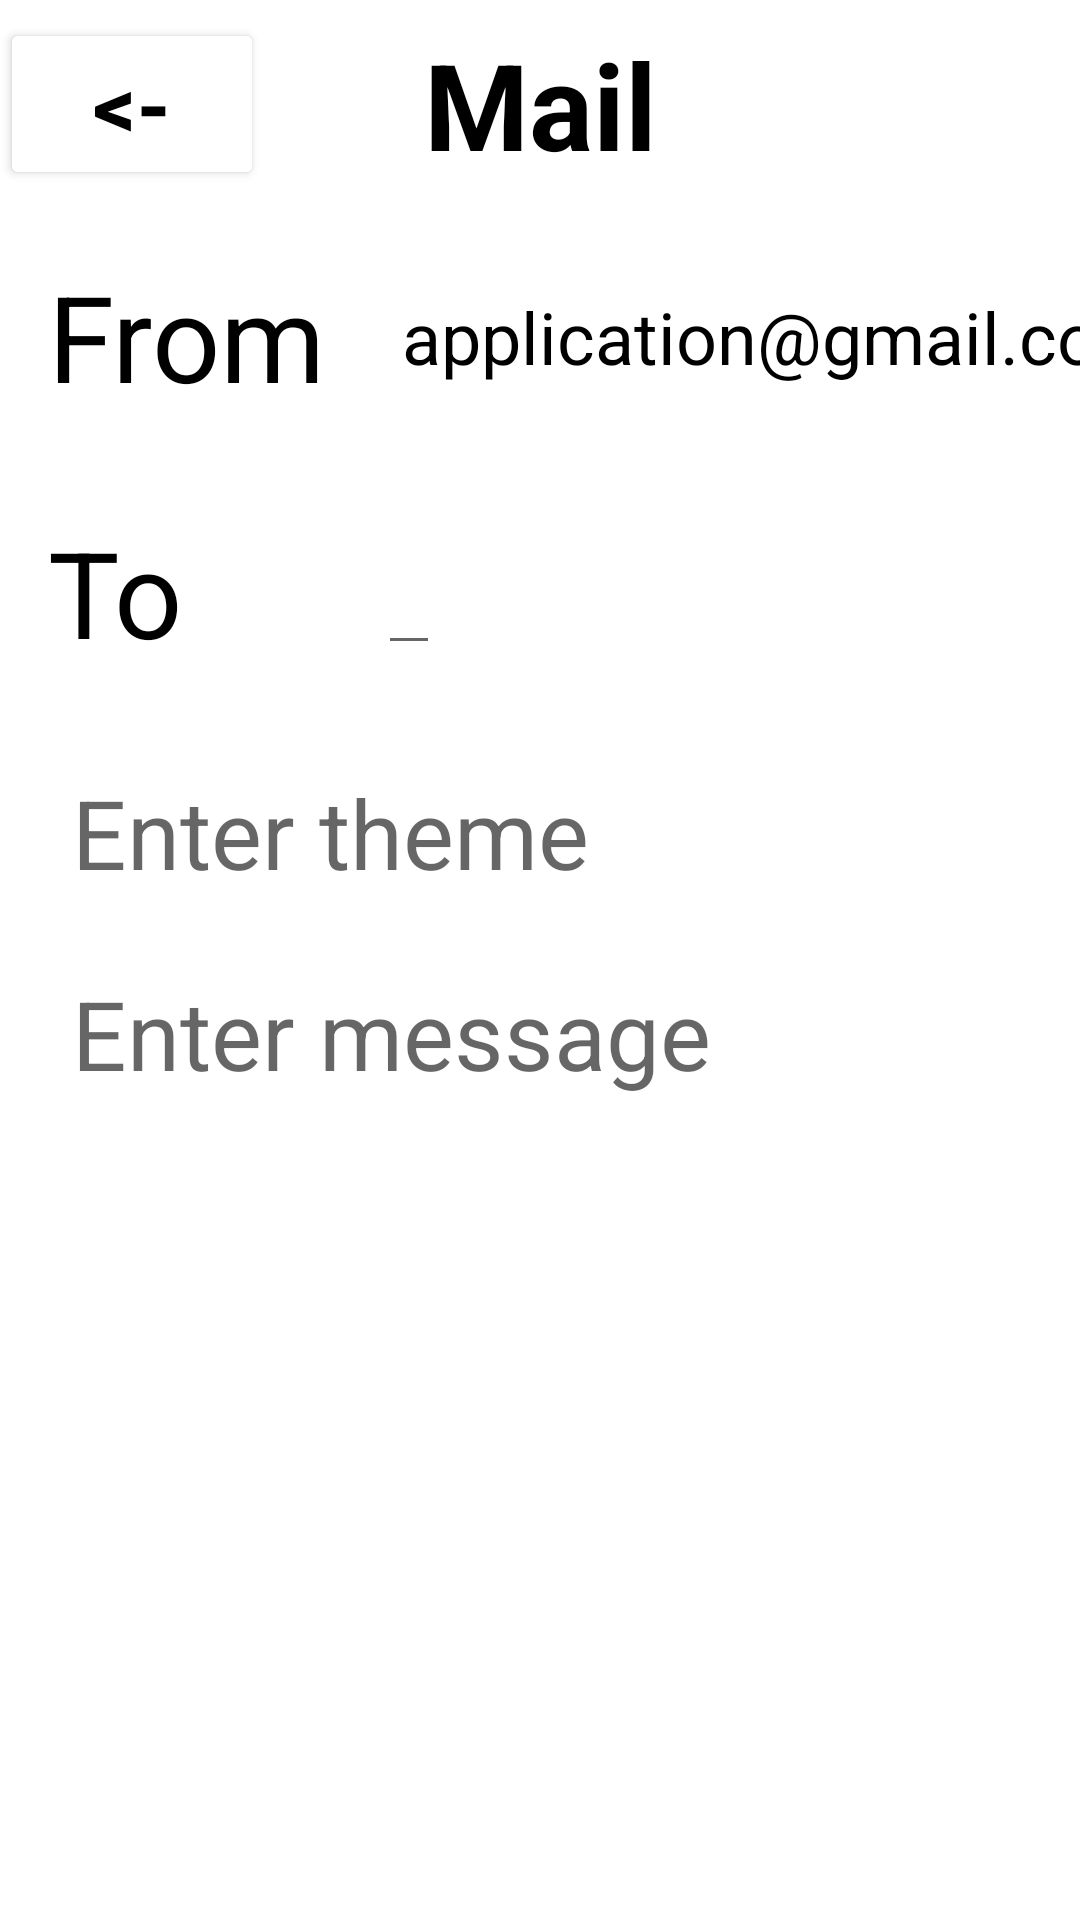

Here is an Android app screen rendered from its layout file. Give the layout XML and the strings, colors and styles it references.
<!-- AndroidManifest.xml: application theme Theme.Lesson_1_third -->
<!-- res/layout/activity_second.xml -->
<?xml version="1.0" encoding="utf-8"?>
<androidx.constraintlayout.widget.ConstraintLayout xmlns:android="http://schemas.android.com/apk/res/android"
    xmlns:app="http://schemas.android.com/apk/res-auto"
    xmlns:tools="http://schemas.android.com/tools"
    android:layout_width="match_parent"
    android:layout_height="match_parent"
    tools:context=".SecondActivity">
    <Button
        android:id="@+id/btn_back"
        android:layout_width="wrap_content"
        android:layout_height="wrap_content"
        app:layout_constraintStart_toStartOf="@id/textview_mail"
        app:layout_constraintTop_toTopOf="@id/textview_mail"
        app:layout_constraintBottom_toBottomOf="@id/textview_mail"
        android:text="@string/back"
        android:textSize="28sp"
        android:textStyle="bold"
        android:backgroundTint="@color/white"
        android:textColor="@color/black"/>
    <TextView
        android:id="@+id/textview_mail"
        android:layout_width="match_parent"
        android:layout_height="wrap_content"
        android:text="@string/mail"
        android:textSize="@dimen/big_text"
        android:textColor="@color/black"
        android:gravity="center"
        android:textStyle="bold"
        android:paddingVertical="@dimen/vertical_padding"
        app:layout_constraintTop_toTopOf="parent"/>
    <androidx.constraintlayout.widget.ConstraintLayout
        android:id="@+id/from_container"
        app:layout_constraintTop_toBottomOf="@id/textview_mail"
        android:layout_width="match_parent"
        android:layout_height="wrap_content"
        android:orientation="horizontal">
        <TextView
            android:id="@+id/from"
            android:textColor="@color/black"
            android:layout_width="@dimen/width"
            app:layout_constraintStart_toStartOf="@id/from_container"
            android:layout_height="wrap_content"
            android:text="@string/from"
            android:textSize="@dimen/big_text"
            android:layout_margin="@dimen/vertical_padding"
            app:layout_constraintTop_toTopOf="@id/from_container"
            app:layout_constraintBottom_toBottomOf="@id/from_container"
            android:padding="@dimen/vertical_padding"/>
        <TextView
            android:id="@+id/from_email"
            android:textColor="@color/black"
            android:layout_width="wrap_content"
            app:layout_constraintStart_toEndOf="@id/from"
            android:layout_height="wrap_content"
            android:text="@string/geektech_gmail_com"
            android:textSize="@dimen/middle"
            app:layout_constraintTop_toTopOf="@id/from_container"
            app:layout_constraintBottom_toBottomOf="@id/from_container"
            android:layout_margin="@dimen/vertical_padding"
            android:padding="@dimen/vertical_padding"/>
    </androidx.constraintlayout.widget.ConstraintLayout>
    <androidx.constraintlayout.widget.ConstraintLayout
        android:id="@+id/to_container"
        app:layout_constraintTop_toBottomOf="@id/from_container"
        android:layout_width="match_parent"
        android:layout_height="wrap_content"
        android:orientation="horizontal">
        <TextView
            android:id="@+id/to"
            android:layout_width="@dimen/width"
            android:textColor="@color/black"
            app:layout_constraintStart_toStartOf="@id/to_container"
            android:layout_height="wrap_content"
            android:text="@string/to"
            android:textSize="@dimen/big_text"
            android:layout_margin="@dimen/vertical_padding"
            app:layout_constraintTop_toTopOf="@id/to_container"
            app:layout_constraintBottom_toBottomOf="@id/to_container"
            android:padding="@dimen/vertical_padding"/>
        <EditText
            android:id="@+id/edittext_email"
            android:layout_width="wrap_content"
            app:layout_constraintStart_toEndOf="@id/to"
            android:layout_height="wrap_content"
            android:textColor="@color/black"
            android:text="@string/toemail"
            android:textSize="@dimen/middle"
            app:layout_constraintTop_toTopOf="@id/to_container"
            app:layout_constraintBottom_toBottomOf="@id/to_container"
            android:layout_margin="@dimen/vertical_padding"
            android:padding="@dimen/vertical_padding"/>
    </androidx.constraintlayout.widget.ConstraintLayout>
    <EditText
        android:id="@+id/edittext_theme"
        android:padding="@dimen/vertical_padding"
        android:layout_width="match_parent"
        android:layout_height="wrap_content"
        android:textColor="@color/black"
        android:background="@color/white"
        app:layout_constraintTop_toBottomOf="@id/to_container"
        android:layout_marginTop="@dimen/vertical_padding"
        android:hint="@string/enter_theme"
        android:textSize="@dimen/themesize"
        android:layout_marginHorizontal="@dimen/marginhor"/>
    <EditText
        android:id="@+id/edittext_message"
        android:padding="@dimen/vertical_padding"
        android:layout_width="match_parent"
        android:textColor="@color/black"
        android:layout_height="wrap_content"
        android:background="@color/white"
        app:layout_constraintTop_toBottomOf="@id/edittext_theme"
        android:layout_marginTop="@dimen/vertical_padding"
        android:hint="@string/enter_message"
        android:textSize="@dimen/themesize"
        android:layout_marginHorizontal="@dimen/marginhor"/>
</androidx.constraintlayout.widget.ConstraintLayout>
<!-- resources referenced by this layout -->
<resources>
  <dimen name="big_text">40sp</dimen>
  <dimen name="marginhor">16dp</dimen>
  <dimen name="middle">24sp</dimen>
  <dimen name="themesize">32sp</dimen>
  <dimen name="vertical_padding">8dp</dimen>
  <dimen name="width">110dp</dimen>
  <string name="back">&lt;-</string>
  <string name="enter_message">Enter message</string>
  <string name="enter_theme">Enter theme</string>
  <string name="from">From</string>
  <string name="geektech_gmail_com">application@gmail.com</string>
  <string name="mail">Mail</string>
  <string name="to">To</string>
  <string name="toemail" />
  <style name="Theme.Lesson_1_third" parent="Theme.MaterialComponents.DayNight.NoActionBar">
          
          <item name="colorPrimary">@color/purple_500</item>
          <item name="colorPrimaryVariant">@color/purple_700</item>
          <item name="colorOnPrimary">@color/white</item>
          
          <item name="colorSecondary">@color/teal_200</item>
          <item name="colorSecondaryVariant">@color/teal_700</item>
          <item name="colorOnSecondary">@color/black</item>
          
          <item name="android:statusBarColor" tools:targetApi="l">?attr/colorSecondaryVariant</item>
          
      </style>
  <!-- not gathered from this repository: default colours our renderer supplied (Android Studio template values) -->
  <color name="purple_500">#FF6200EE</color>
  <color name="purple_700">#FF3700B3</color>
  <color name="teal_200">#FF03DAC5</color>
  <color name="teal_700">#FF018786</color>
  <color name="black">#FF000000</color>
  <color name="white">#FFFFFFFF</color>
</resources>
